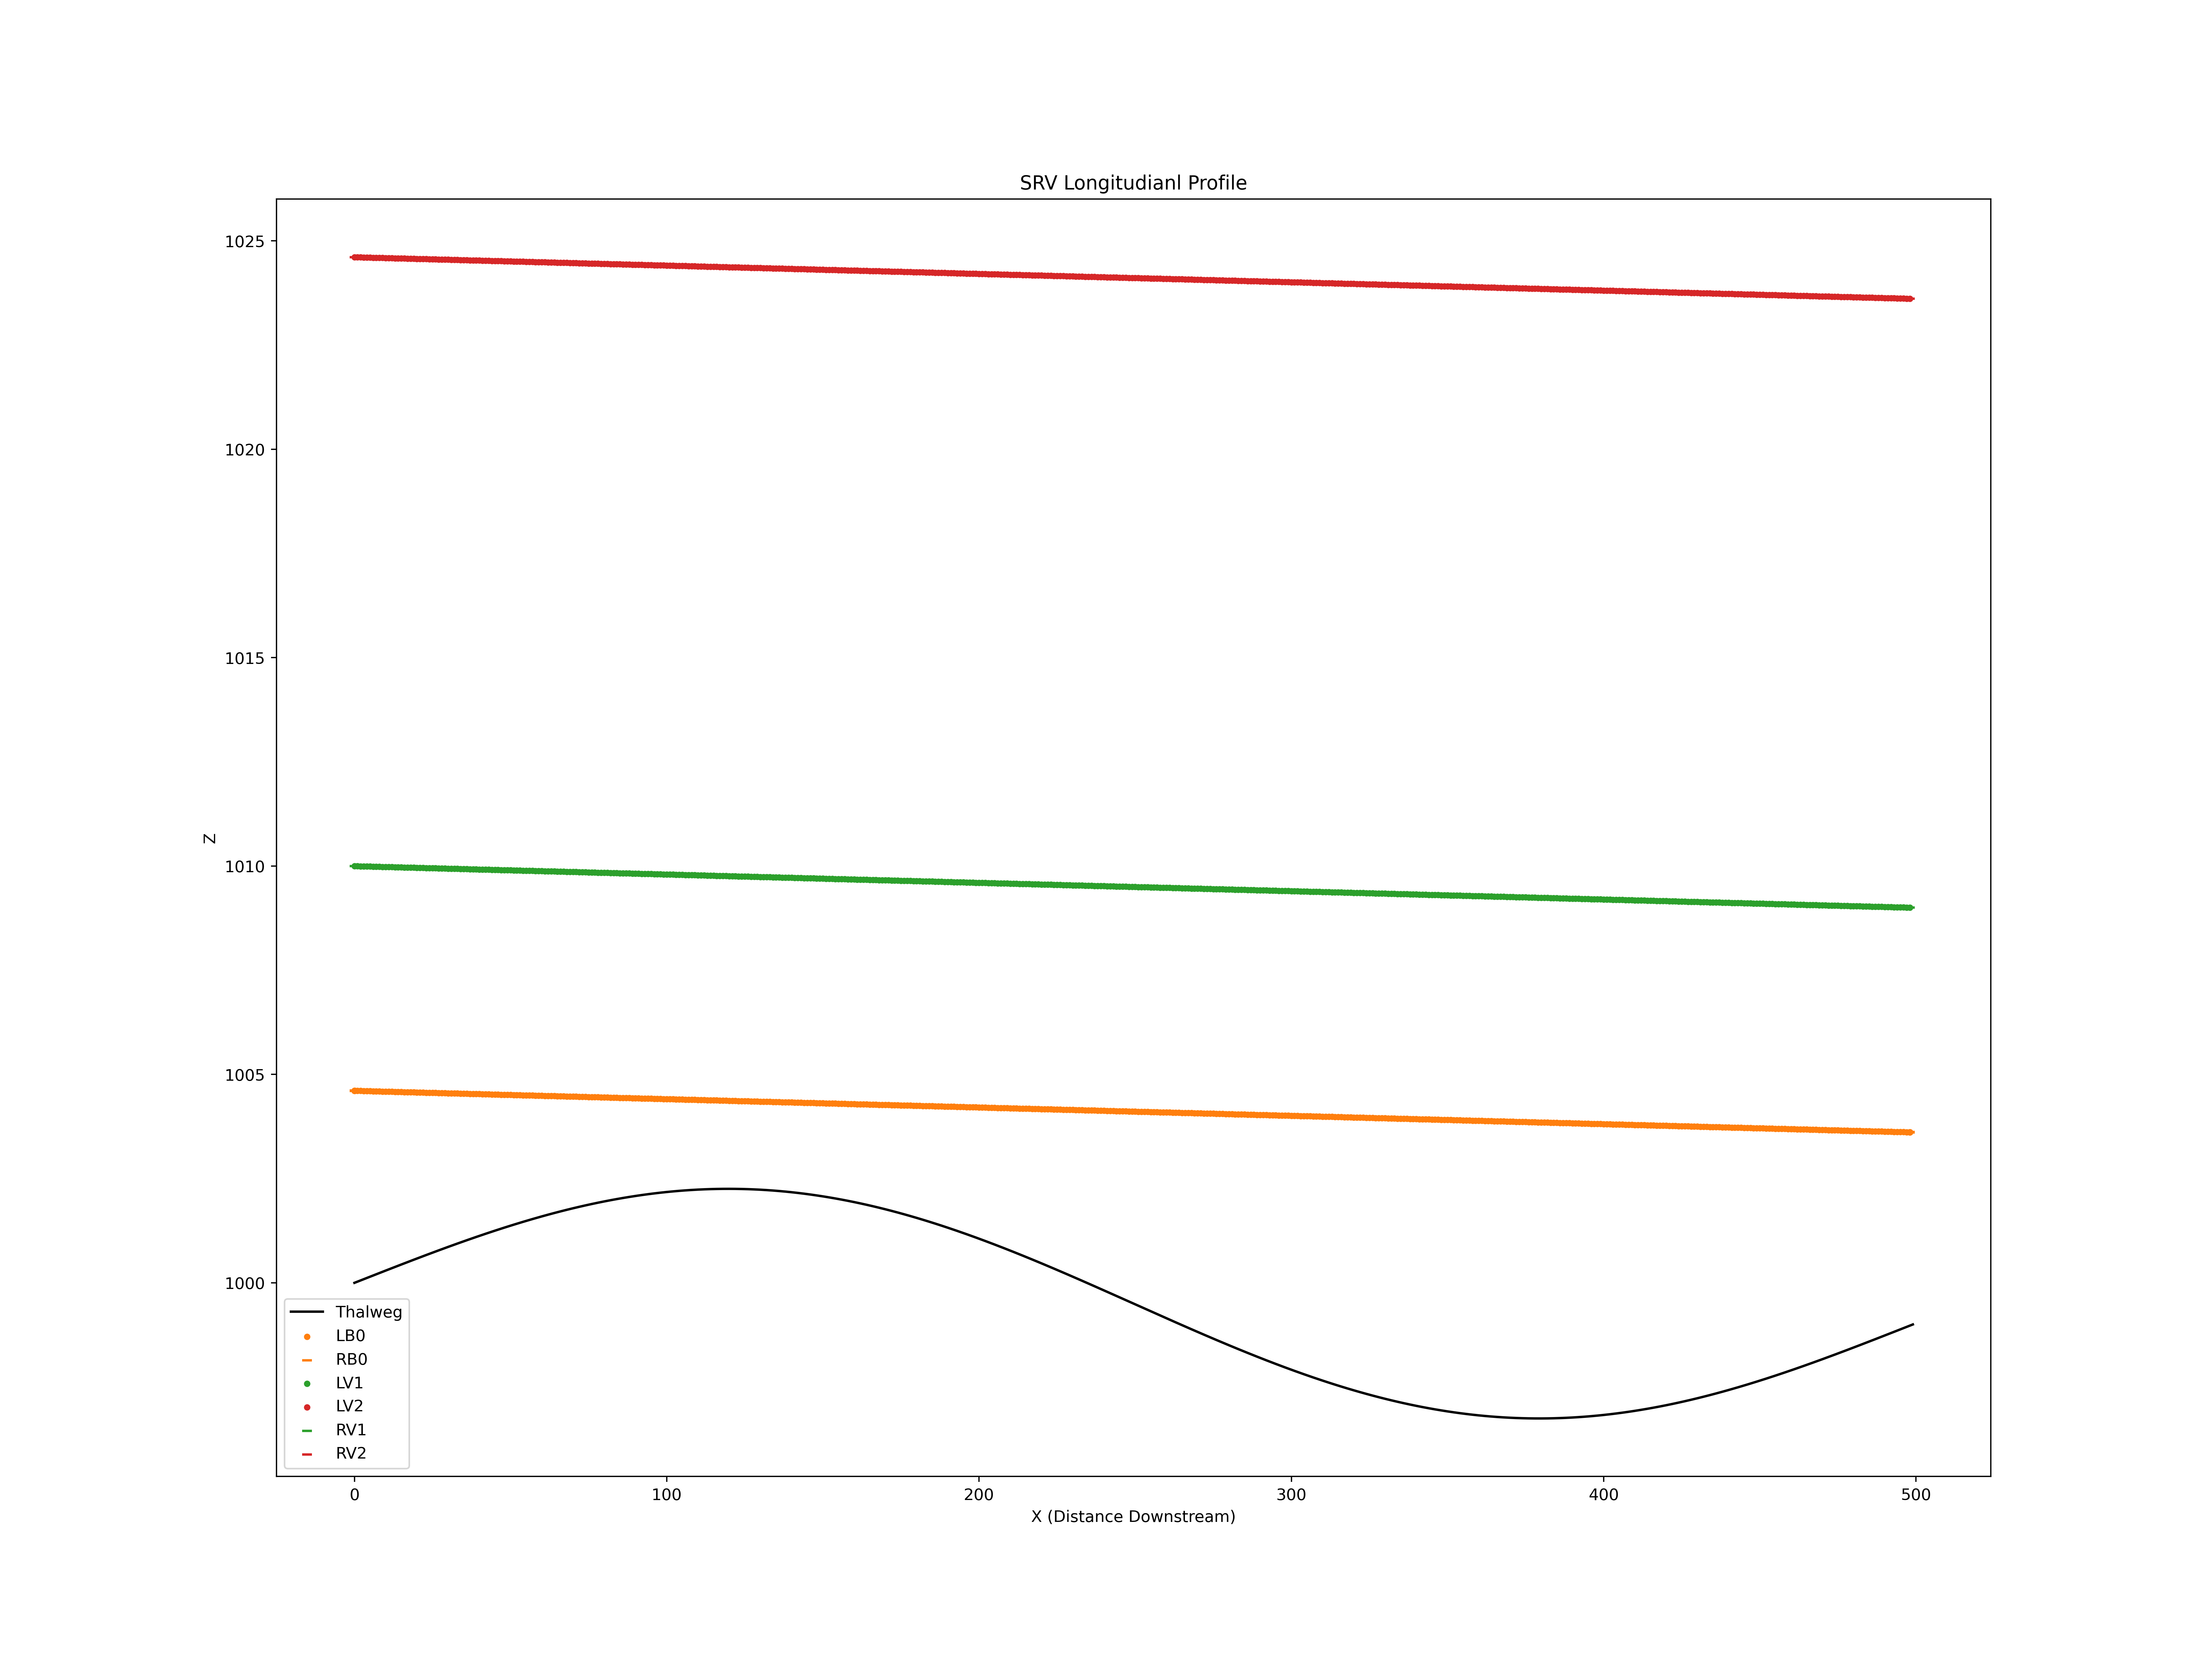

The table this chart was drawn from, first rows:
X, Z
0, 1000
1, 1000
2, 1000
3, 1000
4, 1000
5, 1000
6, 1000
7, 1000
8, 1000
9, 1000
10, 1000
11, 1000
12, 1000
13, 1000
14, 1000
15, 1000
16, 1000
17, 1000
18, 1001
19, 1001
20, 1001
21, 1001
22, 1001
23, 1001
24, 1001
25, 1001
26, 1001
27, 1001
28, 1001
29, 1001
30, 1001
31, 1001
32, 1001
33, 1001
34, 1001
35, 1001
36, 1001
37, 1001
38, 1001
39, 1001
40, 1001
41, 1001
42, 1001
43, 1001
44, 1001
45, 1001
46, 1001
47, 1001
48, 1001
49, 1001
50, 1001
51, 1001
52, 1001
53, 1001
54, 1001
55, 1001
56, 1002
57, 1002
58, 1002
59, 1002
... 3,794 more rows
